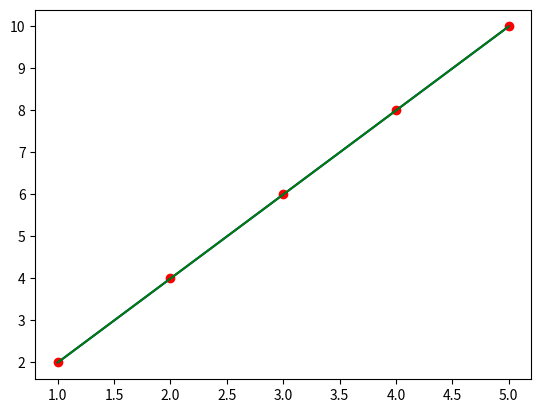

Here is the Python script that generated this plot:
import numpy as np
import matplotlib.pyplot as plt

#hours of study, score in exams
# 1 2
# 2 4
# 3 6
# 4 8
# 5 10

data = np.array([[1,2],[2,4],[3,6],[4,8],[5,10]])
x = data[:,0]
y = data[:,1]

x_train = x[:3]
y_train = y[:3]

x_test = x[3:]
y_test = y[3:]

print(f"x : {x}")
print(f"y : {y}")

print(f"x_train : {x_train}")
print(f"y_train : {y_train}")

print(f"x_test : {x_test}")
print(f"y_test : {y_test}")

def h_x(w0, w1, x):
    return w0 + w1*x

def cost(w0, w1, x, y):
    return 1/(2*len(x)) * np.sum((h_x(w0, w1, x) - y)**2)

def gradient_descent(w0, w1, x, y, alpha):
    w0_new = w0 - alpha * 1/len(x) * np.sum(h_x(w0, w1, x) - y)
    w1_new = w1 - alpha * 1/len(x) * np.sum((h_x(w0, w1, x) - y) * x)
    return w0_new, w1_new

def train(x, y, alpha, epochs):
    w0 = 1
    w1 = 1
    for i in range(epochs):
        w0, w1 = gradient_descent(w0, w1, x, y, alpha)
        print(f"epoch : {i+1}, cost : {cost(w0, w1, x, y)}")
    return w0, w1

w0, w1 = train(x_train, y_train, 0.1, 1000)
print(f"w0 : {w0}, w1 : {w1}")

w0_GD = w0
w1_GD = w1

def stochastic_gradient_descent(w0, w1, x, y, alpha):
    for i in range(len(x)):
        w0 = w0 - alpha * (h_x(w0, w1, x[i]) - y[i])
        w1 = w1 - alpha * (h_x(w0, w1, x[i]) - y[i]) * x[i]
    return w0, w1

def train_stochastic(x, y, alpha, epochs):
    w0 = 1
    w1 = 1
    for i in range(epochs):
        w0, w1 = stochastic_gradient_descent(w0, w1, x, y, alpha)
        print(f"epoch : {i+1}, cost : {cost(w0, w1, x, y)}")
    return w0, w1

w0, w1 = train_stochastic(x_train, y_train, 0.1, 1000)
print(f"w0 : {w0}, w1 : {w1}")

w0_SGD = w0
w1_SGD = w1

# no_of_decimal_places = 4

# w0_GD = w0_GD.__round__(no_of_decimal_places)
# w1_GD = w1_GD.__round__(no_of_decimal_places)
# w0_SGD = w0_SGD.__round__(no_of_decimal_places)
# w1_SGD = w1_SGD.__round__(no_of_decimal_places)


print(f"w0_GD : {w0_GD}, w1_GD : {w1_GD}")
print(f"The equation for GD is y = {w0_GD} + {w1_GD}x")
print()
print(f"w0_SGD : {w0_SGD}, w1_SGD : {w1_SGD}")
print(f"The equation for SGD is y = {w0_SGD} + {w1_SGD}x")

def test(w0, w1, x, y):
    y_pred = h_x(w0, w1, x)
    return 1/(2*len(x)) * np.sum((y_pred - y)**2)

def predict(w0, w1, x):
    return h_x(w0, w1, x)

print("predicting using the GD model")
for i in range(len(x_test)):
    print(f"Actual : {y_test[i]}, Predicted : {predict(w0_GD, w1_GD, x_test[i])}")
print()

print("predicting using the SGD model")
for i in range(len(x_test)):
    print(f"Actual : {y_test[i]}, Predicted : {predict(w0_SGD, w1_SGD, x_test[i])}")
print()


cost_GD = test(w0_GD, w1_GD, x_test, y_test)
cost_SGD = test(w0_SGD, w1_SGD, x_test, y_test)

print(f"Cost for GD : {cost_GD}")
print(f"Cost for SGD : {cost_SGD}")

plt.scatter(x, y, color='red')
plt.plot(x, h_x(w0_GD, w1_GD, x), color='blue')
plt.plot(x, h_x(w0_SGD, w1_SGD, x), color='green')